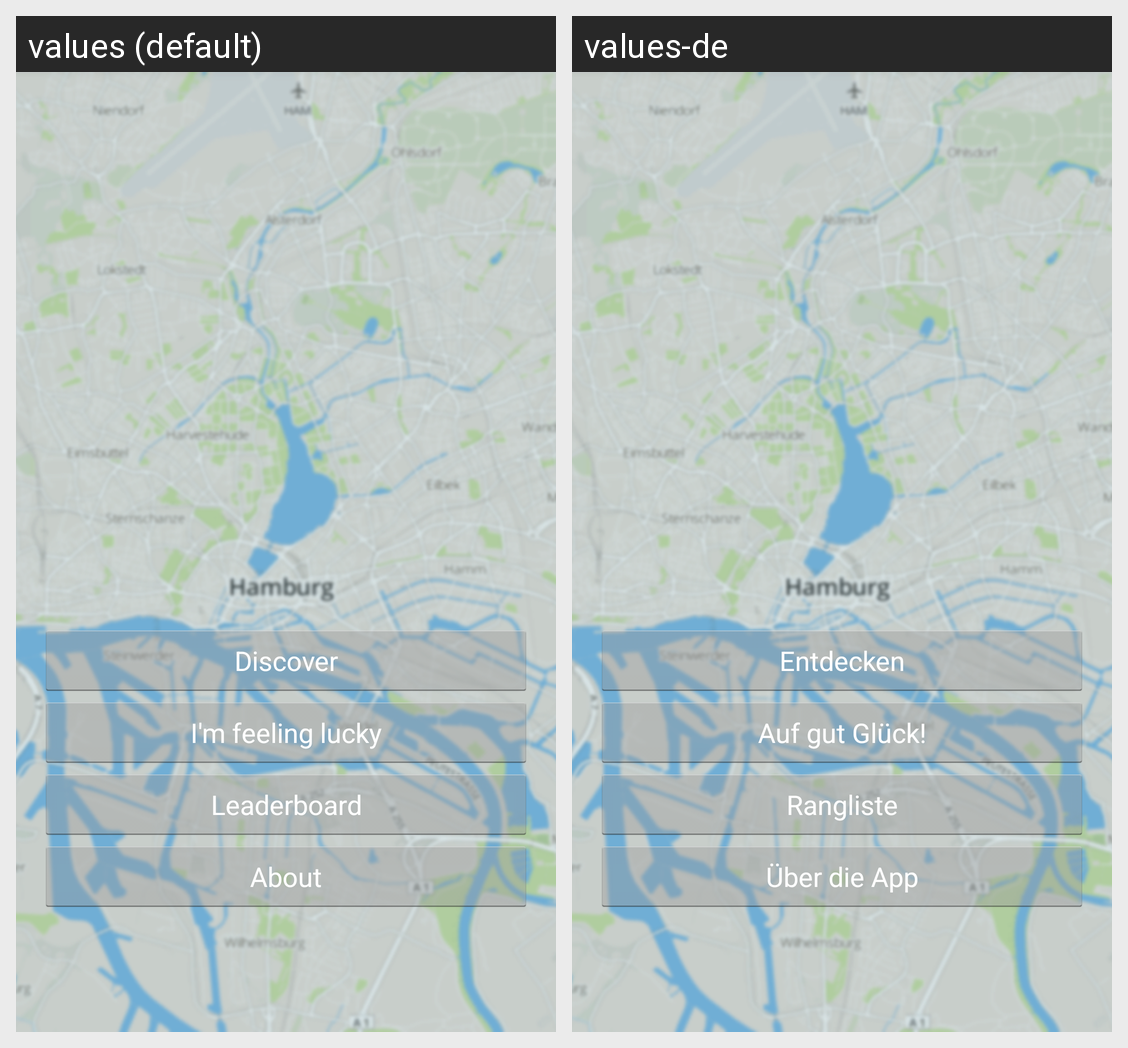

Locale-by-locale string values for the Android screen shown in this grid:
Android screen res/layout/activity_main.xml rendered under 2 locales, left to right: values (default), values-de. Device: Nexus 5 (rendered at 1080×1920; each locale shown at half size, 540×960, under a caption strip naming it); theme AppTheme.
Strings drawn on this screen, with the default value and each locale's value (text and hints the layout hard-codes, and strings that could not be matched under every locale, appear in the picture but are not listed):

title_activity_map
  values: Discover
  values-de: Entdecken

title_activity_nearby_buildings
  values: I'm feeling lucky
  values-de: Auf gut Glück!

title_activity_leaderboard
  values: Leaderboard
  values-de: Rangliste

title_activity_about
  values: About
  values-de: Über die App
